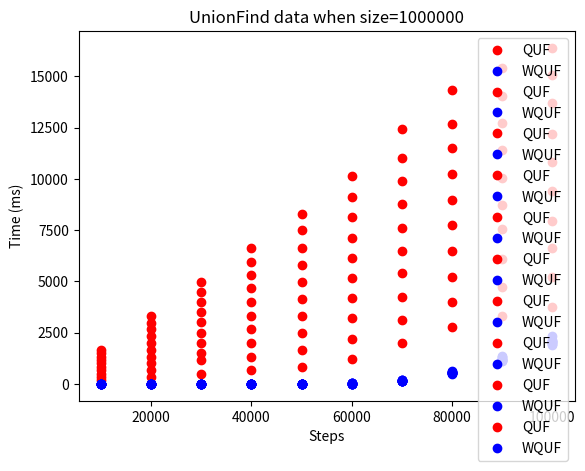

Write Python code to recreate this figure.
import matplotlib.pyplot as plt


def plotUF():
    dataQUF = [[180.953182, 334.39767, 498.917743, 661.216602, 843.632835, 1199.165794, 1977.82257, 2763.588475, 3290.97513, 3728.075419],
               [331.753471, 663.82521, 1166.140127, 1329.939914, 1662.642153, 2183.472702, 3116.941752, 3974.35645, 4711.107923, 5223.535685],
               [498.303418, 997.022356, 1494.482529, 1992.407023, 2491.45499, 3194.530834, 4240.415693, 5235.115825, 6090.092502, 6651.523362],
               [664.671292, 1329.058544, 1995.545594, 2659.489247, 3321.182534, 4171.457801, 5400.144285, 6503.744361, 7577.550273, 7969.178147],
               [830.846643, 1661.269469, 2491.589426, 3321.720482, 4152.893493, 5166.951919, 6499.14732, 7731.03608, 8727.865295, 9402.140785],
               [996.399025, 1996.017368, 2992.175865, 3987.885311, 4984.951905, 6153.972323, 7617.462719, 8957.93435, 10060.281907, 10844.758535],
               [1182.166209, 2325.092285, 3486.998241, 4651.494327, 5815.100566, 7139.099465, 8779.641083, 10259.80084, 11406.50386, 12188.34864],
               [1327.629571, 2658.935615, 3984.396106, 5314.557023, 6643.789625, 8122.426363, 9902.634708, 11503.712473, 12710.629594, 13686.107678],
               [1494.851018, 2991.840597, 4488.181263, 5950.536385, 7520.200927, 9126.142436, 10997.913974, 12693.076402, 14057.236085, 15087.465904],
               [1666.280268, 3326.652412, 4991.118455, 6647.380487, 8301.323104, 10132.555712, 12452.944378, 14345.781755, 15424.03898, 16397.177846]]

    dataWQUF = [[2.342507, 1.771791, 2.932366, 2.221746, 3.293974, 14.016371, 206.813639, 648.020224, 1292.290764, 2024.298445],
                [0.443667, 0.744521, 1.130314, 1.562252, 2.209096, 15.314686, 149.013909, 526.039656, 1308.711086, 2338.610869],
                [0.478843, 0.740196, 1.127126, 1.575611, 2.112918, 18.963587, 152.02062, 525.876908, 1131.946397, 2118.565414],
                [0.426299, 0.749181, 1.121966, 1.624868, 2.260042, 14.598559, 163.180994, 582.864088, 1151.319082, 1957.246768],
                [0.43934, 0.756663, 1.126374, 1.55865, 2.228846, 14.104803, 165.228206, 565.330275, 1222.037526, 2058.185164],
                [0.427595, 0.769396, 1.340292, 1.572223, 2.169226, 24.942288, 152.382092, 566.745281, 1222.665055, 2021.497866],
                [0.421433, 0.774635, 1.344974, 1.562058, 2.205487, 17.03021, 153.697888, 496.073307, 1179.28625, 2089.638072],
                [0.452725, 0.806774, 1.129355, 1.581271, 2.164818, 14.943077, 156.73269, 511.972454, 1362.827986, 1948.233353],
                [0.42365, 0.762535, 1.122217, 1.637933, 2.569274, 14.943286, 151.296996, 512.303974, 1157.79536, 2094.116902],
                [0.426475, 0.761068, 1.338387, 1.585515, 2.190385, 13.587065, 145.875514, 525.736358, 1128.15904, 1909.108531]]

    unionSteps = [10_000, 20_000, 30_000, 40_000, 50_000, 60_000, 70_000, 80_000, 90_000, 100_000]

    startSize = 100_000

    for size in range(len(dataQUF)):
        plt.plot(unionSteps, dataQUF[size], 'ro', label='QUF')
        plt.plot(unionSteps, dataWQUF[size], 'bo', label='WQUF')

        plt.xlabel('Steps')
        plt.ylabel('Time (ms)')
        plt.title(f"UnionFind data when size={startSize * (size + 1)}")

        plt.legend()

        plt.show()


plotUF()
